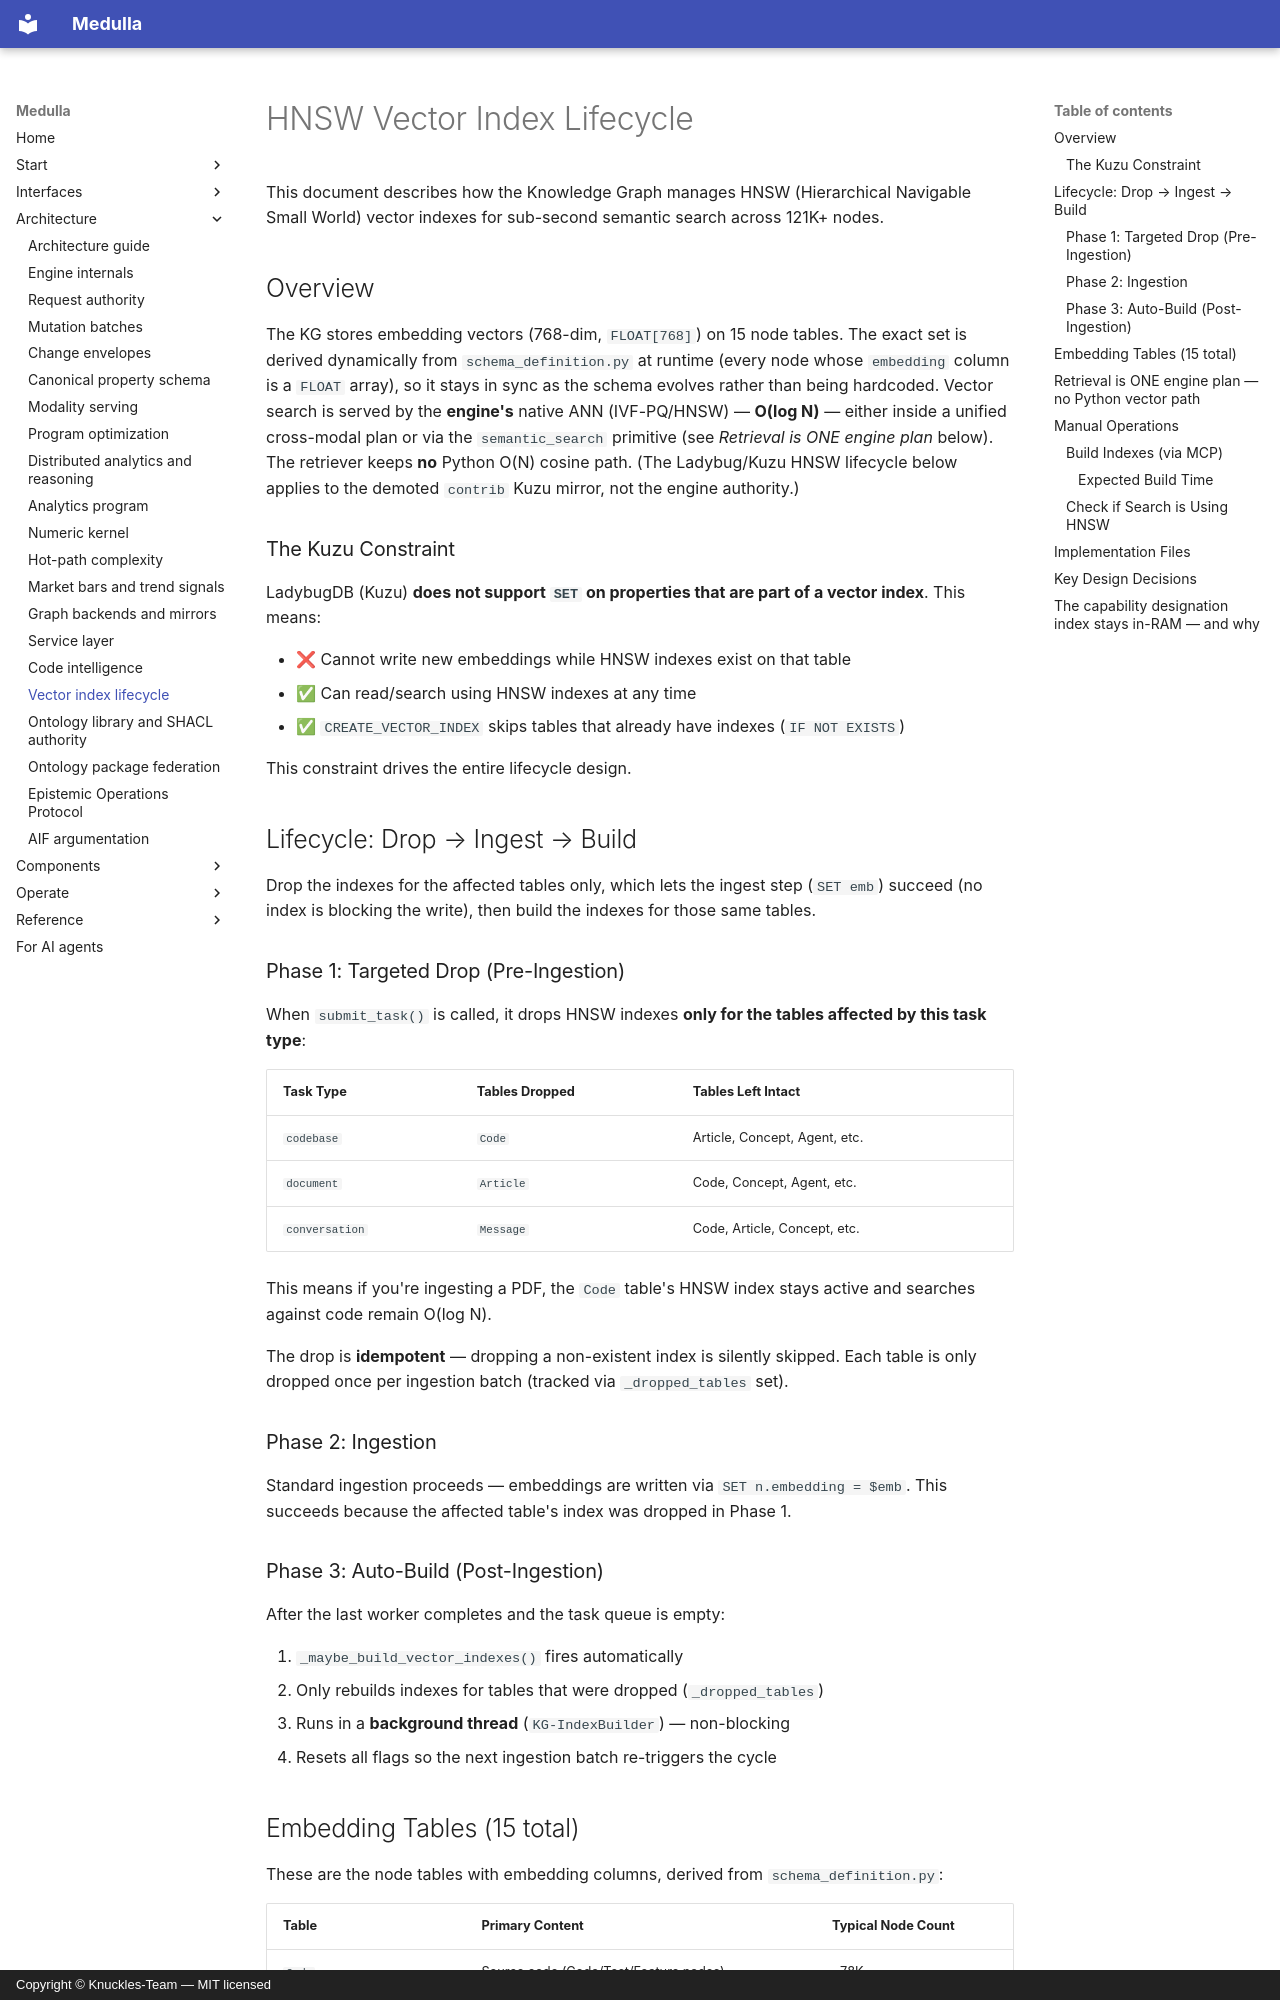

repository: Knuckles-Team/epistemic-graph · page: architecture/vector-index-lifecycle/index.html · generator: mkdocs · copyright: Copyright © Knuckles-Team — MIT licensed

# HNSW Vector Index Lifecycle

This document describes how the Knowledge Graph manages HNSW (Hierarchical
Navigable Small World) vector indexes for sub-second semantic search across
121K+ nodes.

## Overview

The KG stores embedding vectors (768-dim, `FLOAT[768]`) on 15 node tables.
The exact set is derived dynamically from `schema_definition.py` at runtime (every
node whose `embedding` column is a `FLOAT` array), so it stays in sync as the schema
evolves rather than being hardcoded.
Vector search is served by the **engine's** native ANN (IVF-PQ/HNSW) — **O(log N)**
— either inside a unified cross-modal plan or via the `semantic_search` primitive
(see *Retrieval is ONE engine plan* below). The retriever keeps **no** Python
O(N) cosine path. (The Ladybug/Kuzu HNSW lifecycle below applies to the demoted
`contrib` Kuzu mirror, not the engine authority.)

### The Kuzu Constraint

LadybugDB (Kuzu) **does not support `SET` on properties that are part of a
vector index**. This means:

- ❌ Cannot write new embeddings while HNSW indexes exist on that table
- ✅ Can read/search using HNSW indexes at any time
- ✅ `CREATE_VECTOR_INDEX` skips tables that already have indexes (`IF NOT EXISTS`)

This constraint drives the entire lifecycle design.

## Lifecycle: Drop → Ingest → Build

Drop the indexes for the affected tables only, which lets the ingest step
(`SET emb`) succeed (no index is blocking the write), then build the
indexes for those same tables.

### Phase 1: Targeted Drop (Pre-Ingestion)

When `submit_task()` is called, it drops HNSW indexes **only for the tables
affected by this task type**:

| Task Type      | Tables Dropped | Tables Left Intact |
|----------------|----------------|--------------------|
| `codebase`     | `Code`         | Article, Concept, Agent, etc. |
| `document`     | `Article`      | Code, Concept, Agent, etc. |
| `conversation` | `Message`      | Code, Article, Concept, etc. |

This means if you're ingesting a PDF, the `Code` table's HNSW index stays
active and searches against code remain O(log N).

The drop is **idempotent** — dropping a non-existent index is silently skipped.
Each table is only dropped once per ingestion batch (tracked via `_dropped_tables` set).

### Phase 2: Ingestion

Standard ingestion proceeds — embeddings are written via `SET n.embedding = $emb`.
This succeeds because the affected table's index was dropped in Phase 1.

### Phase 3: Auto-Build (Post-Ingestion)

After the last worker completes and the task queue is empty:

1. `_maybe_build_vector_indexes()` fires automatically
2. Only rebuilds indexes for tables that were dropped (`_dropped_tables`)
3. Runs in a **background thread** (`KG-IndexBuilder`) — non-blocking
4. Resets all flags so the next ingestion batch re-triggers the cycle
